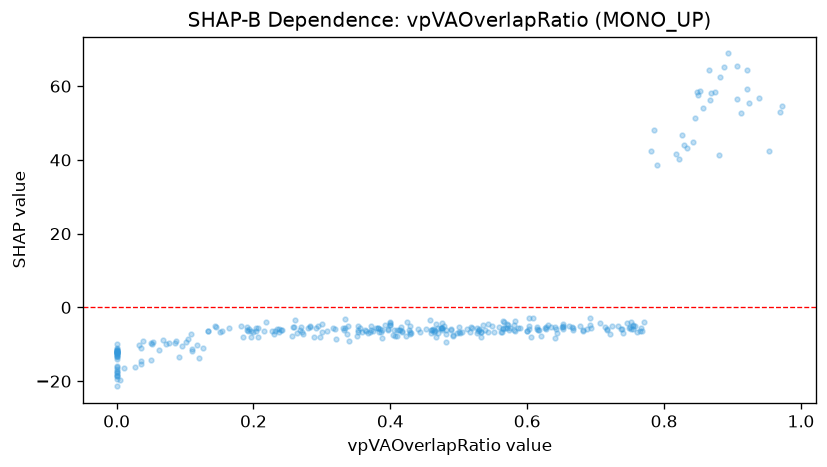

The table this chart was drawn from, first rows:
feature_value, shap_value
0.57, -5.48
0.443, -6.695
0.192, -6.283
0.404, -7.607
0.417, -6.579
0.882, 62.46
0.197, -7.944
0.643, -6.938
0.011, -16.54
0.0, -21.41
0.566, -3.995
0.921, 59.28
0.215, -6.271
0.0, -19.52
0.4, -3.954
0.533, -6.717
0.681, -6.244
0.765, -6.507
0.62, -7.639
0.627, -5.929
0.351, -7.645
0.853, 58.81
0.653, -4.61
0.751, -4.079
0.0, -12.7
0.767, -6.272
0.396, -5.81
0.614, -5.893
0.238, -6.765
0.164, -5.594
0.429, -6.66
0.571, -4.447
0.857, 54.08
0.0, -18.57
0.363, -6.058
0.359, -6.679
0.257, -5.266
0.748, -5.478
0.667, -6.181
0.661, -5.031
0.489, -5.731
0.738, -5.841
0.549, -5.131
0.203, -5.695
0.5, -6.589
0.833, 43.26
0.379, -5.557
0.6, -6.503
0.24, -6.219
0.518, -5.436
0.459, -6.25
0.616, -6.148
0.587, -5.525
0.273, -7.198
0.0, -12.15
0.822, 40.22
0.05, -14.32
0.151, -6.574
0.194, -5.929
0.365, -6.486
... 269 more rows
